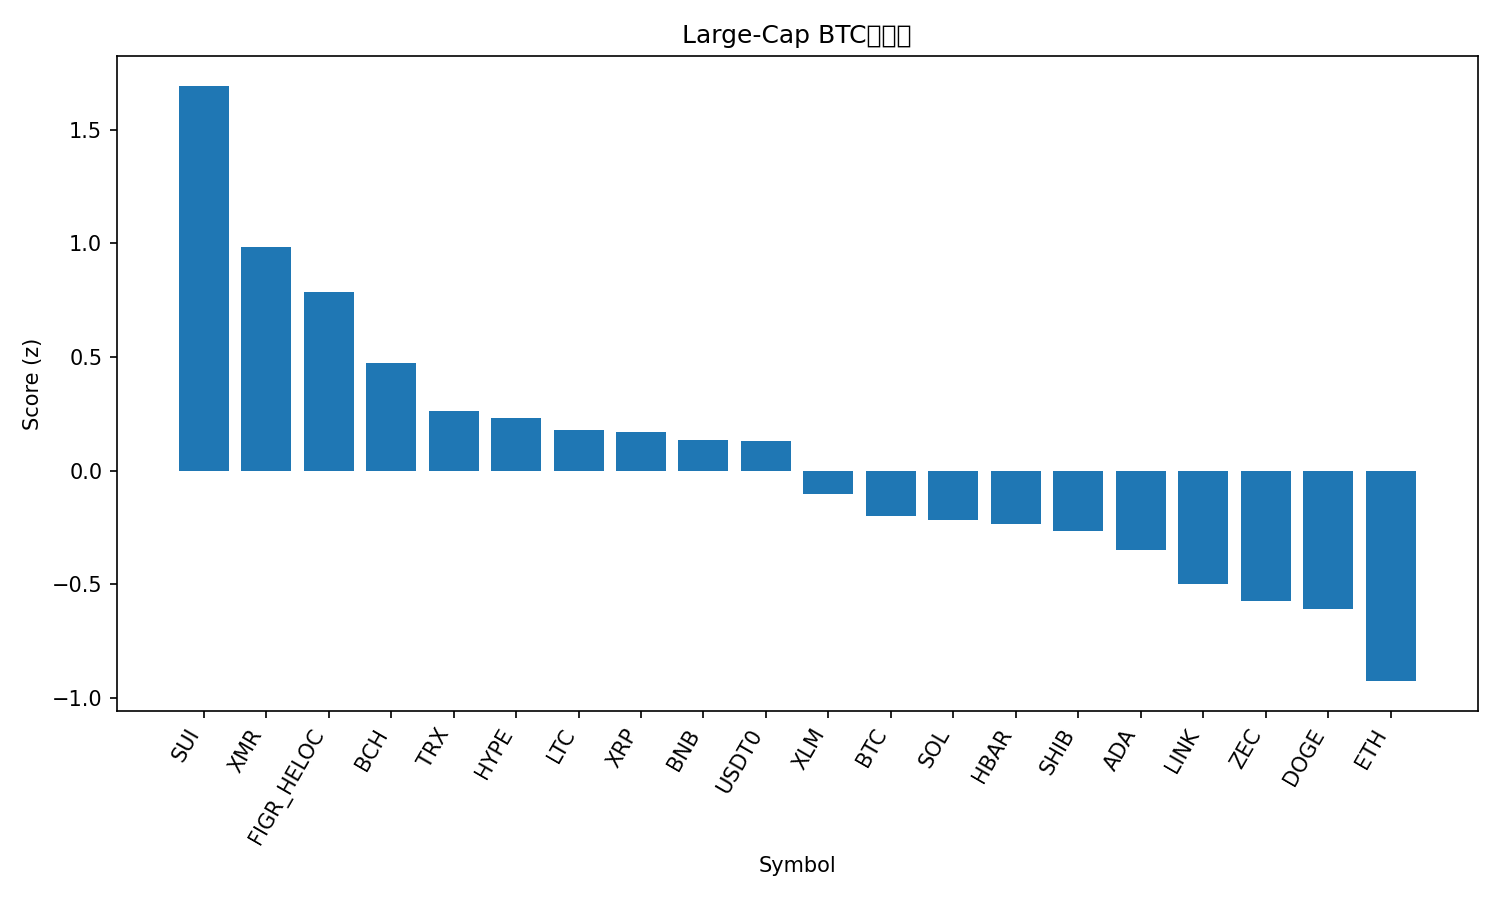

Source data for this figure (header and first rows):
rank, name, symbol, price_btc, price_usd, pct_1h_btc, pct_24h_btc, pct_7d_btc, market_cap_rank, market_cap_usd, volume_usd, score
1, Sui, SUI, 1.744e-05, 1.52, 1.843, -0.135, -1.778, 31, 5679719716, 944589024, 1.694
2, Monero, XMR, 0.004799, 418.2, 0.2211, 3.418, 17.12, 23, 7700501359, 158483024, 0.9845
3, Figure Heloc, FIGR_HELOC, 1.201e-05, 1.031, 0.0, 6.127, 4.786, 11, 14634010907, 12111589, 0.785
4, Bitcoin Cash, BCH, 0.006237, 543.7, 0.8626, -1.058, -2.08, 16, 10853635203, 348100846, 0.4747
5, TRON, TRX, 3.21e-06, 0.2799, 0.09157, 2.172, 3.392, 8, 26502535517, 670924435, 0.2641
6, Hyperliquid, HYPE, 0.0003137, 27.34, 0.9512, -4.03, 1.29, 25, 7403108230, 398047632, 0.2316
7, Litecoin, LTC, 0.0009063, 78.99, 0.4123, 0.2131, -1.788, 30, 6054482919, 532935390, 0.1774
8, XRP, XRP, 2.21e-05, 1.93, 0.4952, -0.2794, -2.946, 5, 116519617205, 3862126103, 0.1688
9, BNB, BNB, 0.009948, 867, 0.2635, 0.4036, 1.347, 4, 119530961473, 1936441772, 0.1356
10, USDT0, USDT0, 1.147e-05, 0.9999, -0.1095, 2.746, 3.514, 34, 4846949974, 344414647, 0.1312
11, Stellar, XLM, 2.56e-06, 0.2229, 0.3533, -0.8351, -3.897, 26, 7217789062, 153860034, -0.1031
12, Bitcoin, BTC, 1.0, 87163, 0.0, 0.0, 0.0, 1, 1741645960631, 53563293834, -0.2002
13, Solana, SOL, 0.001475, 128.6, 0.0113, 0.02741, 0.3673, 7, 72288737810, 5919305462, -0.2165
14, Hedera, HBAR, 1.33e-06, 0.1158, 0.2642, 0.1344, -10.07, 33, 4919017410, 130159101, -0.2361
15, Shiba Inu, SHIB, 9.1394e-11, 7.97e-06, 0.1064, -0.2718, -3.118, 36, 4697061090, 132544208, -0.2683
16, Cardano, ADA, 4.45e-06, 0.3882, 0.1925, -0.933, -5.959, 12, 14235924796, 704227748, -0.3521
17, Chainlink, LINK, 0.0001482, 12.92, 0.183, -2.563, -2.323, 19, 9008347543, 729454740, -0.4975
18, Zcash, ZEC, 0.004536, 395.4, -0.1274, -1.21, -0.1609, 27, 6510884629, 1002033546, -0.5755
19, Dogecoin, DOGE, 1.51e-06, 0.1315, -0.09129, -1.191, -2.803, 10, 20050197336, 1423707944, -0.6086
20, Ethereum, ETH, 0.03387, 2952, -0.1154, -3.718, -1.602, 2, 357193102327, 30211667299, -0.9273
21, Avalanche, AVAX, 0.0001415, 12.33, -0.1042, -3.974, -5.902, 32, 5300929763, 409539650, -1.124
